Labelled photos from "data", an image-classification folder in Ayshamahshoofa/Smart-Skincare. The possible labels are: basal cell carcinoma, darier s disease, epidermolysis bullosa pruriginosa, Hailey-Hailey disease, herpes simplex, impetigo, larva migrans, leprosy borderline, leprosy lepromatous, leprosy tuberculoid, lupus erythematosus chronicus discoides, melanoma, mycosis fungoides, papilomatosis confluentes and reticulate, pediculosis capitis, psoriasis, tungiasis.

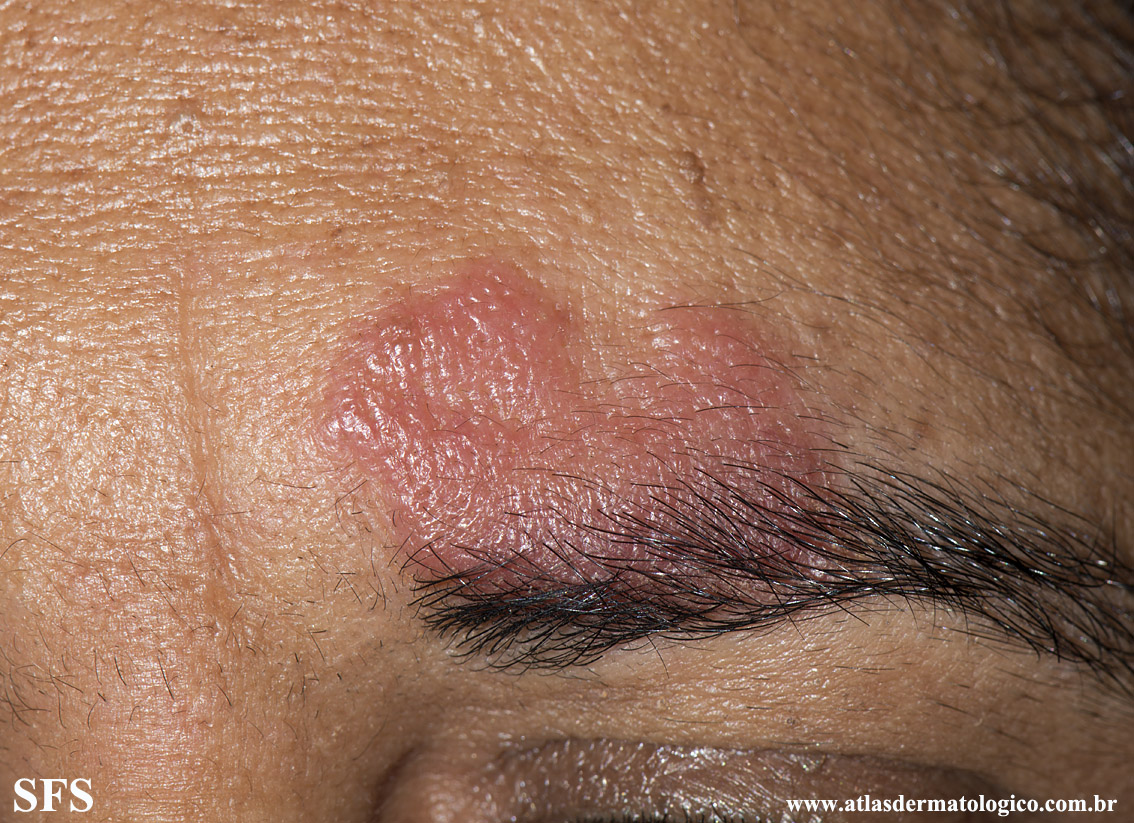
Label: leprosy tuberculoid

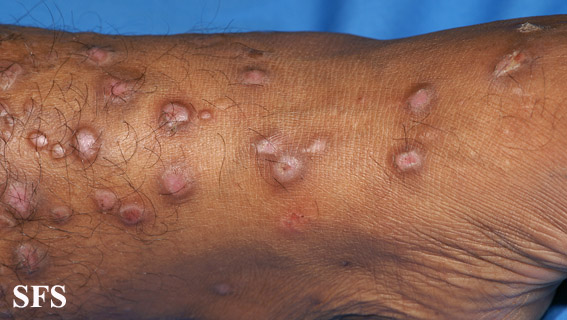
Label: epidermolysis bullosa pruriginosa

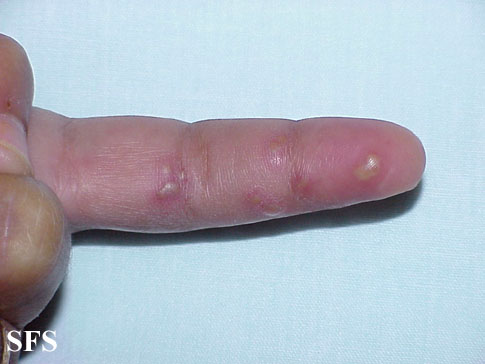
Label: herpes simplex

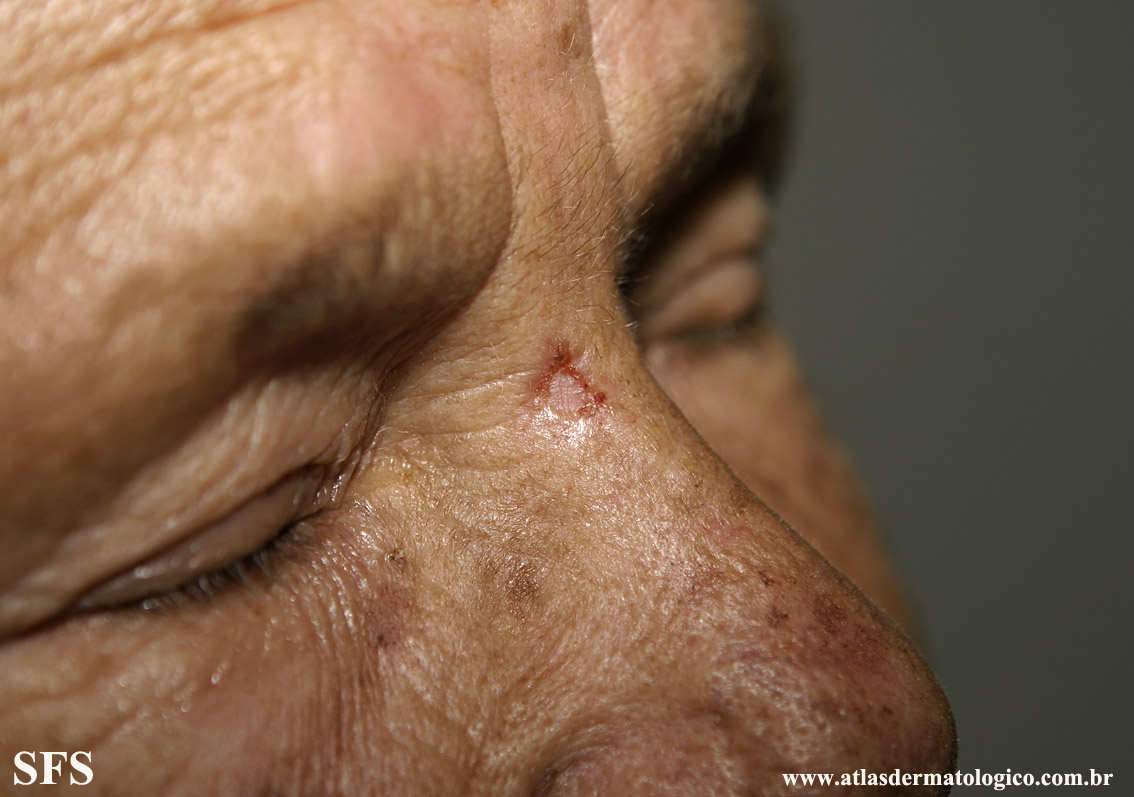
Label: basal cell carcinoma

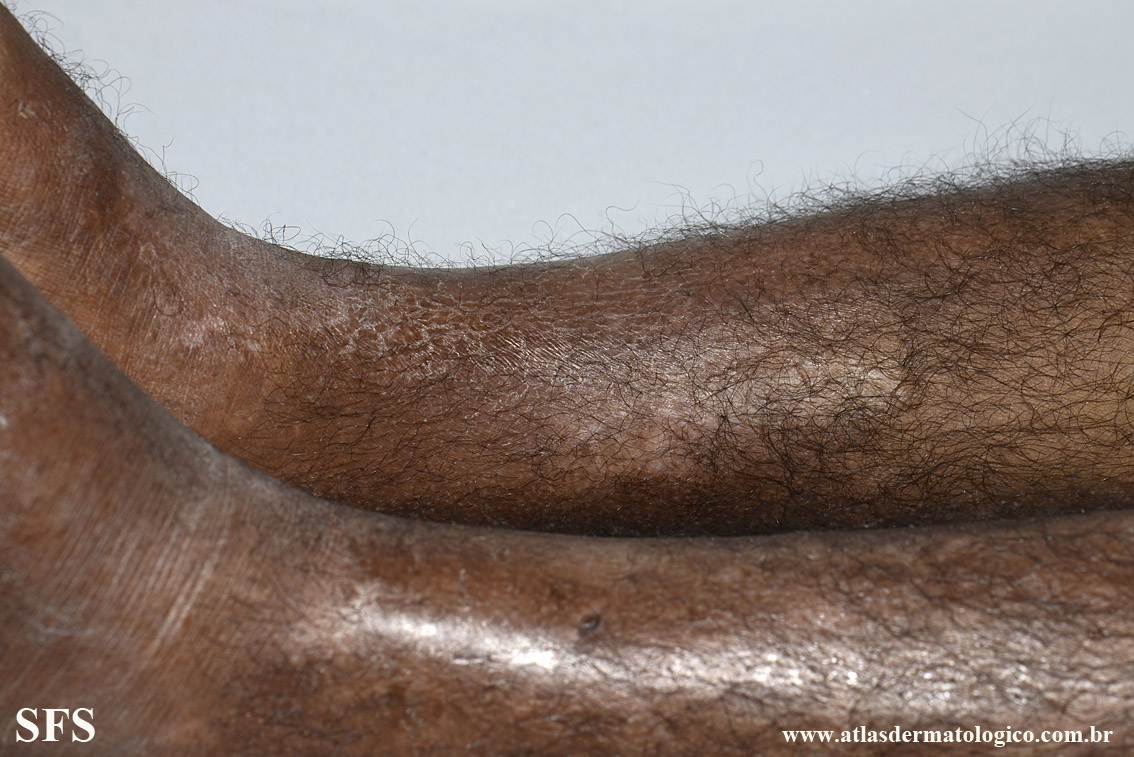
Label: leprosy lepromatous

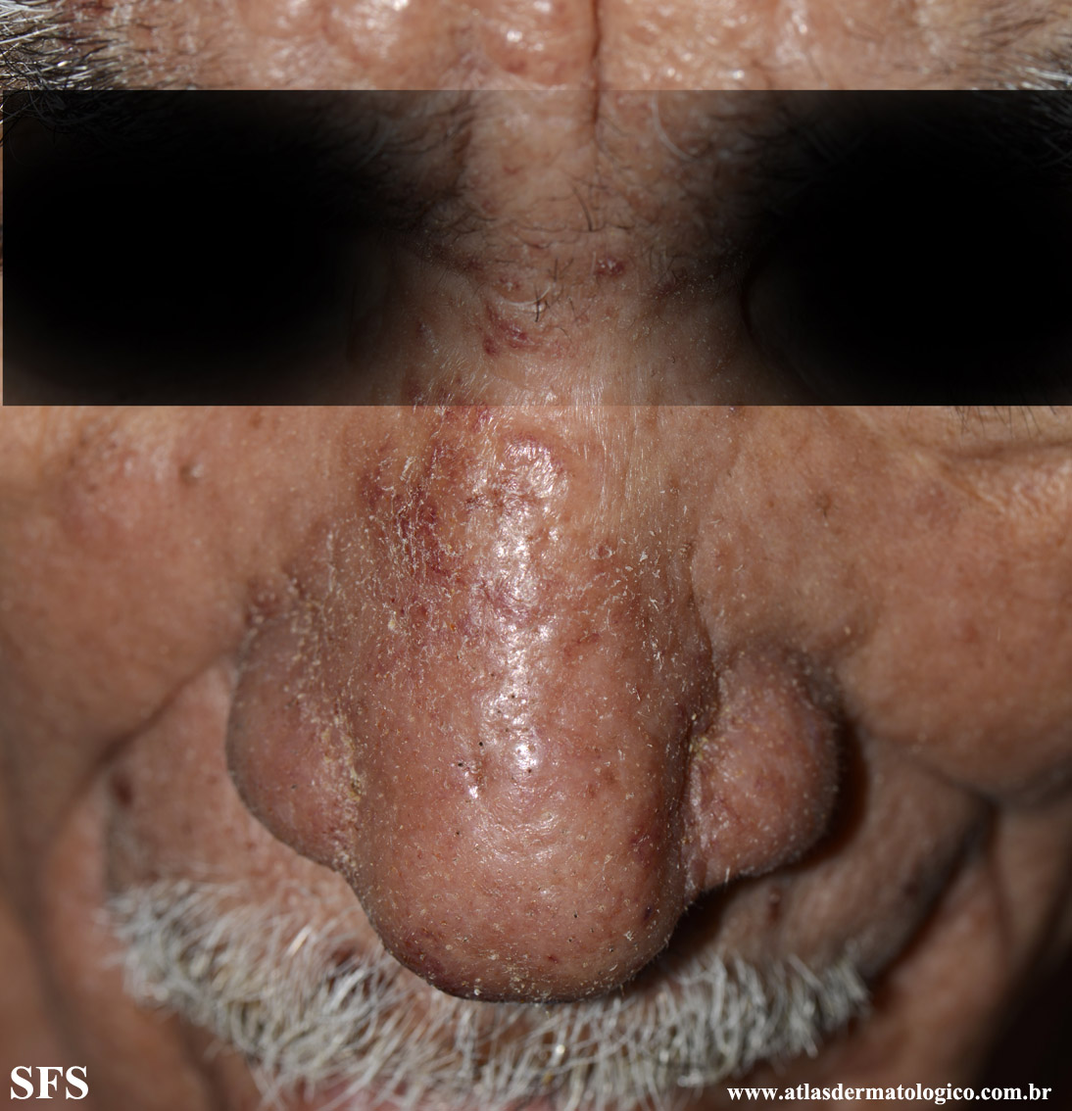
Label: mycosis fungoides
